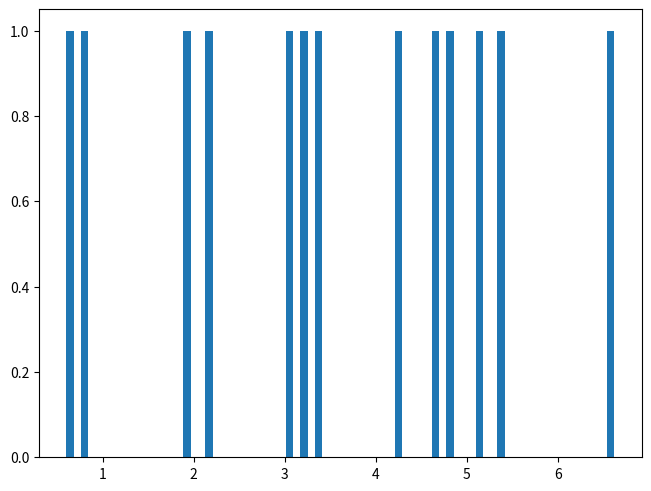

The script that saved this image:
# -*- coding: utf-8 -*-
"""
Created on Tue Nov 22 21:21:11 2022

[redacted]
"""

import itertools
import math
import random

import matplotlib.pyplot as plt
import numpy as np


def parallel(Rs):
    Rsum = 0
    for R in Rs:
        Rsum += 1 / R
    return 1 / Rsum


#__Rs = np.array(
#[0.4, 0.5, 1.0, 1.2, 1.25, 1.5, 1.65, 1.8, 1.95, 2.0, 2.2, 2.5, 2.7, 3.0, 3.3, 3.9,
#4.0, 4.7, 5.0, 5.6, 6.8, 7.5, 8.2, 10, 12, 15, 18, 20, 22, 25, 27, 30, 33, 39,
#40, 47, 50, 56, 68, 75, 82, 100, 120, 150, 180, 200, 220, 250, 270, 300, 330, 390 ]
#)

__Rs = np.array(
[0.4, 0.5, 1.0, 1.2, 1.5, 1.8, 2.0, 2.2, 2.5, 2.7, 3.0, 3.3, 3.9,
4.0, 4.7, 5.0, 5.6, 6.8, 7.5, 8.2, 10, 12, 15, 18, 20, 22, 25, 27, 30, 33, 39,
40, 47, 50, 56, 68, 75, 82, 100, 120, 150, 180, 200, 220, 250, 270, 300, 330, 390,
400, 470, 500, 560, 680, 750, 820, 1000, 1200, 1500 ]
)

# __Rs = np.array( # Under 2.5 ohm calculated as duplicate parallel values
# [1.0, 1.1, 1.25, 1.35, 1.5, 1.65, 1.8, 1.95, 2.0, 2.2, 2.35, 2.5, 2.7, 2.8, 3.0, 3.3, 3.4, 3.9,
# 4.0, 4.7, 5.0, 5.6, 6.8, 7.5, 8.2, 10, 12, 15, 18, 20, 22, 25, 27, 30, 33, 39,
# 40, 47, 50, 56, 68, 75, 82, 100, 120, 150, 180, 200, 220, 250, 270, 300, 330, 390,
# 400, 470, 500, 560, 680, 750, 820, 1000, 1200, 1500 ]
# )

def nearestResistor(R):
    index = np.absolute(__Rs-R).argmin()
    return __Rs[index]


def createRandomResistorSet(Rmin, Rmax, num):
    Rs = []
    R = nearestResistor(random.uniform(Rmin, 2 * Rmin))
    Rs.append(R)
    for _ in range(num-1):
        R = nearestResistor(random.uniform(R, (R + Rmax)/2))
        Rs.append(R)
    return np.array(Rs)


def createResistorSet(Rmin, num, scale=2, jitter_sd=0.2):
    def create(R):
        Rs = []
        for _ in range(num):
            R_next = random.gauss(R, R*jitter_sd)
            Rs.append(nearestResistor(R_next))
            R = R * scale
        return np.array(Rs)        
    R0 = Rmin * (1 + scale) / scale
    Rs = create(R0)
    while parallel(Rs) < Rmin:
        R0 = R0 * 1.01
        Rs = create(R0)
    return Rs


def parallelRs(Rs):
    combs = []
    Rs_par = []
    for L in range(len(Rs) + 1):
        for subset in itertools.combinations(Rs, L):
            if len(subset) > 0:
                combs.append( subset )
                Rs_par.append( parallel(subset) )    
    return combs, Rs_par


def sensingSet(Rs, spacing, mode='relative'):
    combs, Rs_par = parallelRs(Rs)
    Rs_par, combs = zip(*sorted(zip(Rs_par, combs)))    
    Rs = np.array(Rs_par)
    Rmin = np.min(Rs_par)
    Rmax = np.max(Rs_par)
    
    sensing_combs = []
    sensing_Rs = []
    if mode == 'relative':
        R_last = None
        for comb, R in zip(combs, Rs_par):        
            if (R_last is None) or ((100*(R - R_last)/R_last) >= spacing):
                R_last = R
                sensing_combs.append(comb)
                sensing_Rs.append(R)
    elif mode == 'absolute':
        percent = 100 * Rs / Rmax
        P = None
        for comb, R, Pi in zip(combs, Rs_par, percent):        
            if (P is None) or (Pi >= (P + spacing)):
                P = Pi
                sensing_combs.append(comb)
                sensing_Rs.append(R)        
    return sensing_combs, sensing_Rs
        

def uniformity(Rs):
    dRmin, dRmax, R_last = None, None, None
    for R in Rs:
        if R_last is not None:
            dR = abs(math.log(R) - math.log(R_last))
            dRmin = dR if (dRmin is None) or (dR < dRmin) else dRmin
            dRmax = dR if (dRmax is None) or (dR > dRmax) else dRmax            
        R_last = R
    return dRmin / dRmax


def fitness(Rs, N, R_range, samples_scale=1, eff_scale=0.25, uniformity_scale=0.75, range_scale=4, debug=False):
    Rmax = np.max(Rs)
    Rmin = np.min(Rs)
    eff_term = (len(Rs) / (2**N))**eff_scale
    uniformity_term = uniformity(Rs)**uniformity_scale
    samples_term = len(Rs)**samples_scale
    range_max_term = (min(Rmax, max(R_range)) / max(Rmax, max(R_range)))**range_scale
    range_min_term = (min(Rmin, min(R_range)) / max(Rmin, min(R_range)))**range_scale    
    if debug:
        print('uniformity = {}'.format(uniformity_term))
        print('efficiency = {}'.format(eff_term))
        print('sample = {}'.format(samples_term))
        print('Rmin = {}, Rmax = {}'.format(Rmin, Rmax))
        print('range min = {}'.format(range_min_term))  
        print('range max = {}'.format(range_max_term))          
    return uniformity_term * eff_term * samples_term * range_min_term * range_max_term


def combToIndex(comb, Rs_base):
    Rs_base = np.array(Rs_base)
    new_comb = []
    for val in comb:
        idx = np.argmax(Rs_base == val)
        new_comb.append(idx)
    return tuple(new_comb)


def printSystemOption(sim, Vmax):
    score, N, scale, Rs_base, Rs, combs = sim
    print('Score: {}'.format(score))
    print('N = {}, scale = {}'.format(N, scale))
    print('Resistors: {}'.format(', '.join(['{:0.2f} ({:.0f} W)'.format(R, math.ceil(Vmax**2/R)) for R in Rs_base])))
    print('Sample Points({}):'.format(len(Rs)))
    for R, comb in zip(Rs, combs):
        print('\t{} -> {}'.format(R, list(combToIndex(comb, Rs_base))))
    return


if __name__ == '__main__':
    Vmax = 15
    Nmin = 5
    Nmax = 5
    Rmin = 1.8
    Rmax = 750
    spacing = 15
    scale_range = 3
    scale_samples = 500
    random_samples = 5000
    best_num = 1
    sims = []

    N = 6
    for _ in range(random_samples):
        scale = (Rmax / Rmin) ** (1 / (N-1))
        Rs_base = []
        Rref = random.uniform(Rmin, 2*Rmin)
        for _ in range(N):
            R1 = random.gauss(Rref, Rref/3)
            Rs_base.append(nearestResistor(R1))
            Rref *= scale
        Rs_base = np.array(Rs_base)            
        combs, Rs = sensingSet(Rs_base, spacing)
        score = fitness(Rs, N, (Rmin, Rmax))
        sims.append( (score, N, None, Rs_base, Rs, combs))
    
    # for _ in range(random_samples):
    #     Rs_base = createRandomResistorSet(Rmin, Rmax, N)
    #     combs, Rs = sensingSet(Rs_base, spacing)
    #     score = fitness(Rs, N, (Rmin, Rmax))
    #     sims.append( (score, N, None, Rs_base, Rs, combs))
        

  #   for N in range(Nmin, Nmax+1):
  #       scale_min = pow(Rmax/Rmin, 1/(2*N))
  #       scale_max = scale_min * scale_range        
  # #      print('N = {}, scale_min = {}, scale_max = {}'.format(N, scale_min, scale_max))
 
  #       for scale in np.linspace(scale_min, scale_max, scale_samples):
  #           for _ in range(random_samples):
  #               Rs_base = createResistorSet(Rmin, N, scale)
  #               combs, Rs = sensingSet(Rs_base, spacing)
  #               score = fitness(Rs, N, (Rmin, Rmax))
  #               sims.append( (score, N, scale, Rs_base, Rs, combs) ) 
                
    sorted_sims = sorted(sims, key = lambda x: x[0], reverse=True)
    figs, ax = plt.subplots(1, constrained_layout=True)
    for idx in range(best_num):
        sim = sorted_sims[idx]
        printSystemOption(sim, Vmax)
        score, N, scale, Rs_base, Rs, combs = sim
        fitness(Rs, N, (Rmin, Rmax), debug=True)
        xs = np.linspace(0, 1, len(Rs))
        #plt.plot(xs, Rs)
        plt.hist(np.log(Rs), bins=75, alpha=1)
        print()
    plt.show()
